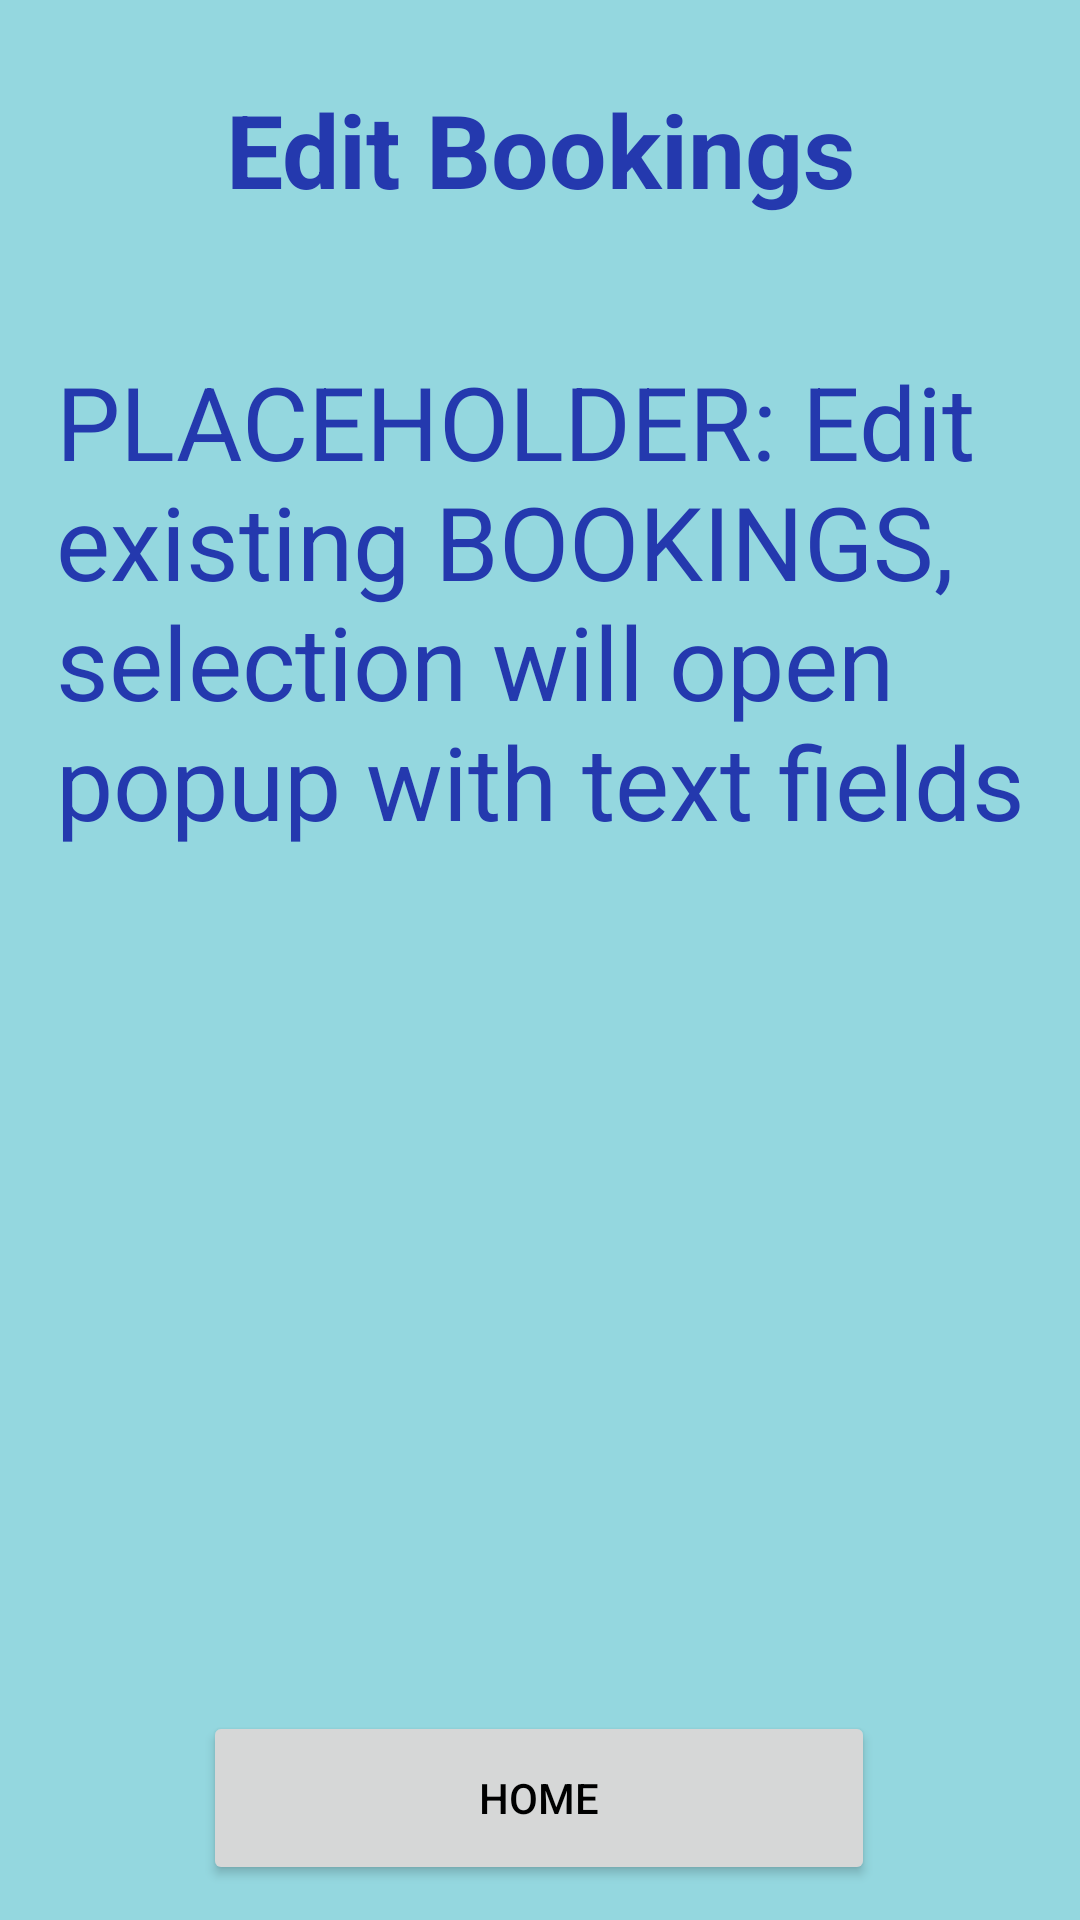

Layout XML and referenced resources for this Android screen:
<!-- AndroidManifest.xml: application theme Theme.TravelExperts_mobile -->
<!-- res/layout/activity_edit_bookings.xml -->
<?xml version="1.0" encoding="utf-8"?>
<androidx.constraintlayout.widget.ConstraintLayout xmlns:android="http://schemas.android.com/apk/res/android"
    xmlns:app="http://schemas.android.com/apk/res-auto"
    xmlns:tools="http://schemas.android.com/tools"
    android:layout_width="match_parent"
    android:layout_height="match_parent"
    tools:context=".EditBookingsActivity">

    <Button
        android:id="@+id/btnEmployeeHome"
        android:layout_width="224dp"
        android:layout_height="58dp"
        android:text="Home"
        app:layout_constraintBottom_toBottomOf="parent"
        app:layout_constraintEnd_toEndOf="parent"
        app:layout_constraintHorizontal_bias="0.497"
        app:layout_constraintStart_toStartOf="parent"
        app:layout_constraintTop_toTopOf="parent"
        app:layout_constraintVertical_bias="0.98" />

    <TextView
        android:id="@+id/textView14"
        android:layout_width="323dp"
        android:layout_height="248dp"
        android:text="PLACEHOLDER: Edit existing BOOKINGS, selection will open popup with text fields"
        android:textColor="#2439AE"
        android:textSize="34sp"
        app:layout_constraintBottom_toBottomOf="parent"
        app:layout_constraintEnd_toEndOf="parent"
        app:layout_constraintStart_toStartOf="parent"
        app:layout_constraintTop_toTopOf="parent"
        app:layout_constraintVertical_bias="0.3" />

    <TextView
        android:id="@+id/textView15"
        android:layout_width="341dp"
        android:layout_height="55dp"
        android:text="Edit Bookings"
        android:textAlignment="center"
        android:textColor="#2439AE"
        android:textSize="34sp"
        android:textStyle="bold"
        app:layout_constraintBottom_toBottomOf="parent"
        app:layout_constraintEnd_toEndOf="parent"
        app:layout_constraintStart_toStartOf="parent"
        app:layout_constraintTop_toTopOf="parent"
        app:layout_constraintVertical_bias="0.046" />
</androidx.constraintlayout.widget.ConstraintLayout>
<!-- resources referenced by this layout -->
<resources>
  <style name="Theme.TravelExperts_mobile" parent="Theme.MaterialComponents.DayNight.DarkActionBar">
          
  
  
  
          <item name="colorPrimary">@color/primary_blue</item>
          <item name="colorPrimaryVariant">@color/accent_blue</item>
          <item name="colorPrimaryDark">#0652E6</item>
          <item name="colorOnPrimary">@color/black</item>
          <item name="android:background">#94D7DF</item>
          
          <item name="colorSecondary">@color/teal_200</item>
          <item name="colorSecondaryVariant">@color/teal_200</item>
          <item name="colorOnSecondary">@color/black</item>
          
          <item name="android:statusBarColor" tools:targetApi="l">?attr/colorPrimaryDark</item>
          <item name="android:textColorPrimary">@color/black</item>
      </style>
  <color name="primary_blue">#007bff</color>
  <color name="accent_blue">#2D70F3</color>
  <color name="black">#FF000000</color>
  <color name="teal_200">#FF03DAC5</color>
</resources>
